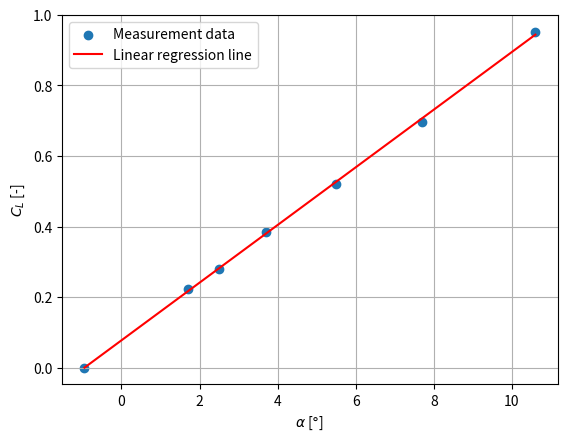
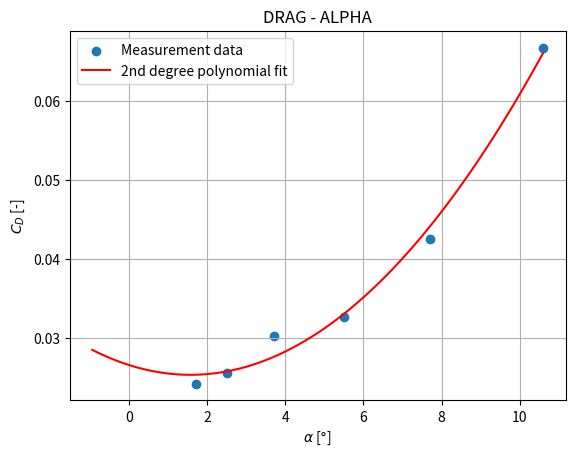
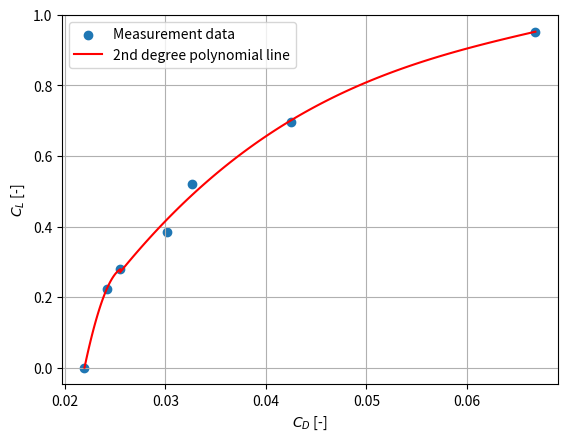
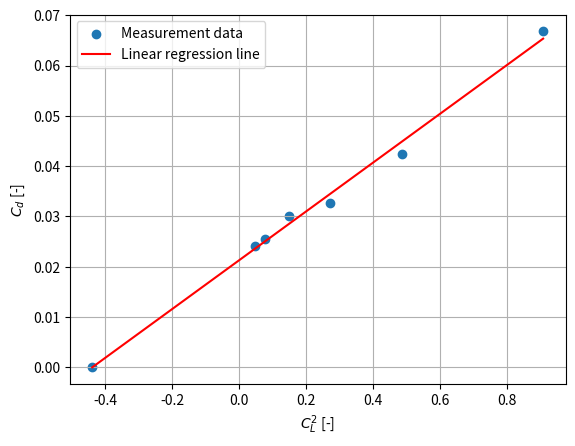
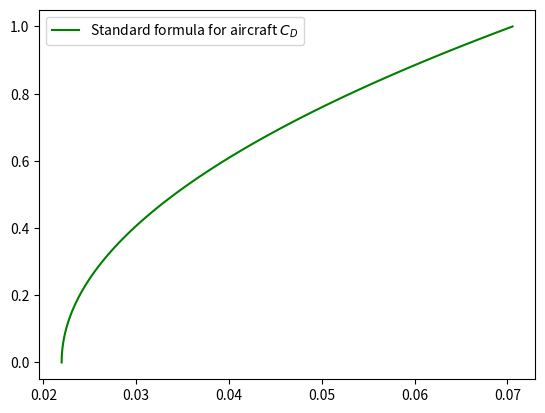
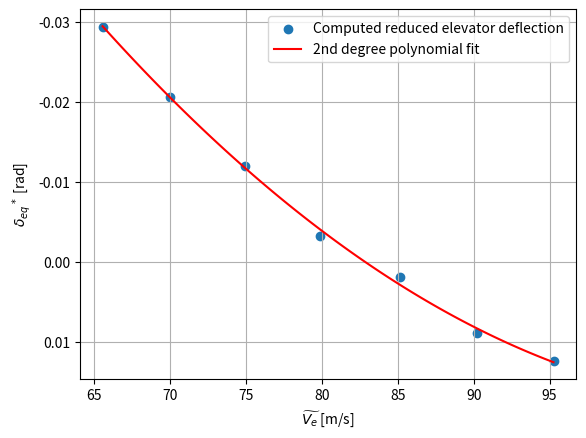
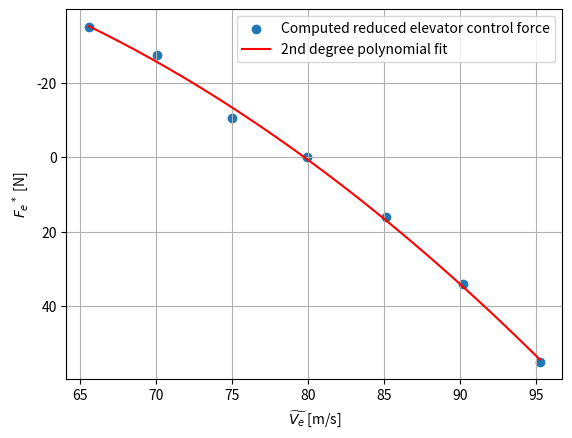

The matplotlib source for these figures, in order:

import numpy as np
import scipy.io as sc
import math
import matplotlib.pyplot as plt

#cl-cd series 1
mat1 = np.matrix([[7000,248,1.7,745,803,367,13.8],
                     [7000,221,2.5,641,687,400,11.8],
                     [6980,188,3.7,548,593,430,9.2],
                     [7000,162,5.5,456,502,470,7.8],
                     [7000,140,7.7,438,472,497,6.8],
                     [6980,120,10.6,456,507,515,5.8]])
#elevator trim curve
mat2 = np.matrix([[7120,162,5.5,-0.2,2.6,0,472,513,580,8.5],
                [7420,152,6.3,-0.7,2.6,-11,465,506,602,7.8],
                [7730,142,7.4,-1.2,	2.6,-29,462,500,626,6.5],
                [8020,133,8.6,-1.7,2.6,-37,456,494,644,5.8],
                [7390,172,4.6,0.1,2.6,17,471,512,671,8.2],
                [7130,182,4.1,0.5,2.6,36,476,516,681,9.2],
                [6780,192,3.5,0.7,2.6,58,483,523,700,10.5]])

#cg shift 
mat3 = np.matrix([[7240,165,5.2,0,2.8,0,471,511,735,8.0],
                    [7290,167,5.2,-0.7,2.8,-17,469,	511,773,8.2]])

#thrust computations from thrust.exe for first measurement series, in N
thrust = np.matrix([[3349.31, 3756.94],
                    [2821.05, 3133.59],
                    [2384.87, 2699.04],
                    [1876.38, 2208],
                    [1858.28, 2111.42],
                    [2104.39, 2495.74]])

#thrust computations from thrust.exe for second measurement series, in N
# non standardized
thrust2 = np.matrix([[1990.94, 2286.60],
                     [2005.42, 2306.69],
                     [2053.98, 2337.53],
                     [2073.09, 2358.38],
                     [1945.13, 2237.69],
                     [1917.62, 2198.03],
                     [1898.25, 2174.97]])

#thrust computations from thrust.exe for second measurement series, in N
# standardized -> left and right thrust must match!
thrust2_s =np.matrix([[1346.94, 1346.94],
                      [1401.15, 1401.15],
                      [1460.50, 1460.50],
                      [1514.92, 1514.92],
                      [1318.04, 1318.04],
                      [1266.70, 1266.70],
                      [1211.88, 1211.88]])

# paramters
W_empty = 9165*0.453592 #kg
blockfuel = 4100 #lbs
masspas = np.array([90,102,80,83,94,84,74,79,103]) #kg

#%% data unit conversion
bf_kg = blockfuel*0.453592  #kg
#mat1 
h_mat1 = mat1[:,0]*0.3048           # m
IAS_mat1 = mat1[:,1]*0.514444       # m/s
TAT_mat1 = mat1[:,6]+273.15         #temperature
FFL_mat1 = mat1[:,3]* (1/7936.64)   # kg/s
FFR_mat1 = mat1[:,4]* (1/7936.64)   #kg/s
WF_mat1 = mat1[:,5]* 0.453592       #kg
WF_mat1_lbs = mat1[:,5]              #lbs needed for cg 
AOA_mat1 = mat1[:,2]                #degree  

#mat2
h_mat2 = mat2[:,0]*0.3048           # m
IAS_mat2 = mat2[:,1]*0.514444       # m/s
TAT_mat2 = mat2[:,9]+273.15         #KELVIN
DE_mat2 = mat2[:,3]                 #degrees
DETR_mat2 = mat2[:,4]               #degrees
Fe_mat2 = mat2[:,5]                 #N
FFL_mat2 = mat2[:,6]* (1/7936.64)   # kg/s
FFR_mat2 = mat2[:,7]* (1/7936.64)   #kg/s
WF_mat2 = mat2[:,8]* 0.453592       #kg
WF_mat2_lbs = mat2[:,8]              #lbs needed for cg 
AOA_mat2 = mat2[:,2]                #degrees 

#mat3
h_mat3 = mat3[:,0]*0.3048           # m
IAS_mat3 = mat3[:,1]*0.514444       # m/s
TAT_mat3 = mat3[:,9] +273.15        #KELVIN
DE_mat3 = mat3[:,3]                 #degrees
DETR_mat3 = mat3[:,4]               #degrees
Fe_mat3 = mat3[:,5]                 #N
FFL_mat3 = mat3[:,6]* (1/7936.64)   # kg/s
FFR_mat3 = mat3[:,7]* (1/7936.64)   #kg/s
WF_mat3 = mat3[:,8]* 0.453592       #kg
WF_mat3_lbs = mat3[:,8]             #lbs needed for cg 
AOA_mat3 = mat3[:,2]                #DEGREE  

#thrust
Tleft = thrust[:,0]                  # N
Tright = thrust[:,1]                 # N
Tleft2 = thrust2[:,0]                # N
Tright2 = thrust2[:,1]               # N
Tleft2_s = thrust2_s[:,0]            # N
Tright2_s = thrust2_s[:,1]           # N
#constants 
g0=9.81 #not needed for x cg calculation
S=30.00  #m^2
mf_s=0.048 #kg/sec, standard engine fuel flow per engine
c= 2.0569 #m, average chord
b= 15.911 #m, wing span
A= b**2 / S
u0 = 1.802*(10**-5)   # dynamic viscosity [kg/m-s]
rho0=1.225   #kg/m^3 
p0=101325    #N/m^2 = Pa
T0=288.15    #K
R=287.05     #gas constant, [m^2 / K*sec^2]
lamb=-0.0065 #lambda for ISA pressure calculations
gamma=1.4    #ratio specific heats
R_engine = 0.69/2    #radius engine [m] average of range given in report
A_engine = math.pi*(R_engine**2)     #area engine [m^2]
Ws = 60500      #N, needed for  reduced airspeed & standardization
#%% Calibration

#convert indicated air speed to calibrated air speed, appendix A
def ias_cas(ias):
    cas = ias - 2*0.514444
    return cas

#convert inidcated mach number to calibrated mach number WHERE DO WE USE THIS??
def im_cm(im): 
    if im>0.4 and im<0.705:
        cm=im-0.007
    else: 
        cm=0
    return cm

#get pressure at altitude 
def pressure(hp):
    p=p0 * (1 + (lamb*hp)/T0) ** (- g0 / (lamb * hp))
    return p 

#calculated air density from perfect gas law
def density(p, T):
    rho = p / (R * T)
    return rho 

def mach(Vc, p):
    M=math.sqrt( (2/(gamma-1)) * ((1+ (p0/p)* ((1 + (gamma-1) / (2*gamma) * (rho0/p0 ) * Vc**2 )**(gamma/(gamma-1)) -1 ))**((gamma-1)/gamma)-1))
    return M

#corrected static air temperature for ram rise
def temperature(TAT, M):
    T = TAT / (1 + (gamma-1)/2 * M**2)    
    return T

#calculate true airspeed
def Vtrue(M, T):
    Vt=M*math.sqrt(gamma * R * T)
    return Vt
    
#equivalent airspeed
def Vequivalent(rho, Vt):
    Ve=Vt * math.sqrt(rho/rho0)
    return Ve

#drag curve
def drag(Tp, AOA):
    D =  Tp * math.cos(math.radians(AOA))   #CHECK IF ALPHA IS AOA -> must be radians!
    return D
# reduced velocity
def Vreduction(W, Ve):
    Vred = Ve * math.sqrt(Ws / W)  #Reduced airspeed
    return (Vred)
def Dviscosity(T):
    u = u0*((T/T0)**(3/2))*((T0+S)/(T+S))
    return (u)
def reynolds(rho,V,u):
    Re = rho*V*c/u
    return Re
#%% OBTAIN FUEL MOMENT (FM) POLYNOMIAL FOR CG CALCULATIONS (NOTE: entire section is based on table E2 and is in lbs and inches)
FM_MOMENTS = [298.16, 591.18,879.08,1165.42,1448.40,1732.53,2014.80,2298.84,2581.92,2866.30,3150.18,3434.52,3718.52,4003.23,4287.76,4572.24,
               4856.56,5141.16,5425.64,5709.90,5994.04,6278.47,6562.82,6846.96,7131.00,7415.33,7699.60,7984.34,8269.06,8554.05,8839.04,9124.80,
               9410.62,9696.97,9983.40,10270.08,10556.84,10843.87,11131.00,11418.20,11705.50,11993.31,12281.18,12569.04,12856.86,13144.73,
               13432.48,13720.56,14008.46,14320.34] # ALL FUEL MOMENTS GIVEN
FM_MOMENTS = [i * 100 for i in FM_MOMENTS] # ALL FUEL MOMENTS * 100
FM_WEIGHTS = [100,200,300,400,500,600,700,800,900,1000,1100,1200,1300,1400,1500,1600,1700,1800,1900,2000,2100,2200,2300,2400,2500,2600,2700,2800,
              2900,3000,3100,3200,3300,3400,3500,3600,3700,3800,3900,4000,4100,4200,4300,4400,4500,4600,4700,4800,4900,5008,] #ALL FUEL MASSES
### OBTAINING POLYNOMIAL -> COPY THIS TO CG FUEL CALC
"""
plt.scatter(FM_WEIGHTS,FM_MOMENTS)
plt.xlabel('FM_WEIGHTS')
plt.ylabel('FM_MOMENTS')
plt.grid()
FMPOLY =np.polyfit(FM_WEIGHTS,FM_MOMENTS,1)
FMPOLY_t=np.poly1d(FMPOLY)
plt.plot(FM_WEIGHTS,FMPOLY_t(FM_WEIGHTS),"r-")
plt.title('FM_MOMENTS VS FM_WEIGHTS')
print("FM_y=%.6fx+%.6f"%(FMPOLY[0],FMPOLY[1])) 
##POLYNOMIAL SEEMS LINEAR ! CHECK THIS, OTHERWISE CHANGE ORDER
"""
#%% Center of gravity 
#unit conversions to SI
inc_m=0.0254
m_inc=1/0.0254
pound_kg=0.453592 
ft_m=0.3048
lbsin_kgm = 1/86.796166214519 # lbs inches to kg m

#change everything so that unit change xcg only happens at the end
masspas = np.array([90,102,80,83,94,84,74,79,103]) #kg
#passenger weights [kg]
WP1=masspas[0]
WP2=masspas[1]
WL1=masspas[3]
WR1=masspas[4]
WL2=masspas[5]
WR2=masspas[6]
WL3=masspas[7]
WR3=masspas[8]
WCO=masspas[2]
# passenger distances from tip [m]
x0=131*inc_m
x1=214*inc_m
x2=251*inc_m
x3=288*inc_m
xC=170*inc_m
# baggage distances (only use if necessary) [m] from tip
x_nose_b = 74*inc_m
x_aft1_b = 321*inc_m
x_aft1_b = 338*inc_m

W_payload =WP1+WP2+WL1+WR1+WL2+WR2+WL3+WR3+WCO  #[kg]

def centerofgravity(x3R, WF):
    #IMPORTANT READ BELOW:
    #ensure that all calculations are done for kg and meters not inches and lbs!!!
    #WF has to be an entry of the WF_MAT_LBS matrices,  not the [kg] ones!
    #empty weight
    ew_arm=291.65*inc_m # [m] mass balance report
    ew_moment=W_empty*ew_arm  # [kg m]
    xcg_BEM = 291.65*inc_m
    #payload 
    payload_moment=(WP1+WP2)*x0+(WL1+WR1)*x1+(WL2+WR2)*x2+(WL3)*x3+(WR3)*x3R+WCO*xC # [kg m]
    #ZFM CG
    xcg_ZFM = (payload_moment + ew_moment)/(W_payload + W_empty) # [m ]
    #fuel
    W_fuel_lbs= float(blockfuel - WF)            # [lbs]!!!
    W_fuel= float(blockfuel - WF)*pound_kg      #[kg]
    fuel_moment_lbs = 285.2562*W_fuel_lbs +989.5738 # polynomial obtained earlier (has to be changed manually)
    fuel_moment= fuel_moment_lbs*lbsin_kgm   #from lbs in to kg m , current unit [kg  m]
    #RAMP MASS(RM) CG
    xcg_RM = ((payload_moment + ew_moment+ fuel_moment)/(W_payload + W_empty+ W_fuel))
    return xcg_BEM, xcg_ZFM, xcg_RM
### plot of xcg rm change due to wf

xcgRM = []
WF_RM = []
for i in range(0,len(WF_mat1_lbs)):
    
    WF = float(WF_mat1_lbs[i])
    xcgs = centerofgravity(x3, WF)
    xcgRM1 = xcgs[2] 
    xcgRM.append(xcgRM1)
    WF_RM.append(WF)
"""
plt.figure(9)
plt.scatter(xcgRM, WF_RM)
plt.ylabel('WF [kg]')
plt.xlabel('xcg_RM from tip [m]')
plt.title('XCG_RM vs WF')
plt.grid()

### check whether ZFM xcg matches curve for fuel in wing
xcg1 = []
FUELinwing1 = []
for i in range(0,len(FM_WEIGHTS)):
    WF = float(FM_WEIGHTS[i])
    FUELinwing = float(blockfuel - WF)*pound_kg
    xcgs = centerofgravity(x3, WF)
    xcgRM1 = xcgs[2] 
    xcg1.append(xcgRM1)
    FUELinwing1.append(FUELinwing)
    
plt.figure(10)
plt.scatter(xcg1, FUELinwing1)
plt.scatter(xcgs[1], 0)
plt.ylabel('FUELinwing [kg]')
plt.xlabel('xcg_RM from tip [m]')
plt.title('XCG_RM vs FUELinwing')
plt.grid()
"""
# conclusion: slight discrepancy due to table E2: wing can never be totally empty!

#%% Measurement set 1 

def weight(WF):
    W=(W_empty+bf_kg+W_payload- WF )* g0
    return W

# Lift and drag coefficient
Cl_mat1_list=[]
Cd_mat1_list=[]
alpha=[]
Tp=[]

for i in range(0,len(Tleft)):
    Tprop=float(Tleft[i])+float(Tright[i])
    Tp.append(Tprop)
    
machlist1 = []
reynoldslist1 = []
for i in range(0,len(IAS_mat1)):
    hp=float(h_mat1[i])
    ias=float(IAS_mat1[i])
    W=float(weight(WF_mat1[i]))
    cas=ias_cas(ias)
    Vc=cas
    p=pressure(hp)
    M=mach(Vc,p)
    TAT=float(TAT_mat1[i])
    T=temperature(TAT, M)
    rho=density(p, T)
    Vt=Vtrue(M, T)
    u1 = Dviscosity(T)
    Re1 = reynolds(rho,Vt,u1)
    machlist1.append(M)
    reynoldslist1.append(Re1)
    a1 = float(AOA_mat1[i])
    Tprop = float(Tp[i])
    D=drag(Tprop, a1)             
    
    alpha.append(a1)
    Cl = (2 * W) / (rho * (Vt ** 2) * S)              # Lift coefficient [-]
    Cd = (2 * D) / (rho * (Vt **2) * S)
    Cl_mat1_list.append(Cl)
    Cd_mat1_list.append(Cd)

#Mach & Reynolds number range series 1
print("Mach range series 1 =", min(machlist1),"to", max(machlist1))
print("Reynolds range series 1= ", min(reynoldslist1),"to",max(reynoldslist1))

#%% CL-alpha curve
#FIRST ORDER
#ROOT INSERTED
z=np.polyfit(alpha,Cl_mat1_list,1)
t=np.poly1d(z)
alphacl0 = -z[1]/z[0]
rootcl0 = 0
alphalist = np.linspace(alphacl0,float(max(AOA_mat1)),100)
CLA_CL = Cl_mat1_list.copy()
CLA_ALPHA = alpha.copy()
CLA_ALPHA.insert(0,alphacl0)
CLA_CL.insert(0,rootcl0)

plt.figure(1)
plt.scatter(CLA_ALPHA,CLA_CL, label='Measurement data')
plt.xlabel(r'$\alpha$ [$\degree$]')
plt.ylabel(r'$C_L$ [-]')
plt.grid()
plt.plot(CLA_ALPHA,t(CLA_ALPHA),"r-", label='Linear regression line')
print("y=%.6fx+%.6f"%(z[0],z[1])) 
plt.legend(loc ="upper left")
plt.show()
CLA_GRAD = z[0]

#%% Cd-alpha curve
#SECOND ORDER
plt.figure(2)
plt.scatter(alpha,Cd_mat1_list, label='Measurement data')
plt.xlabel(r'$\alpha$ [$\degree$]')
plt.ylabel(r'$C_D$ [-]')
plt.title('DRAG - ALPHA')
plt.grid()
zz=np.polyfit(alpha,Cd_mat1_list,2)
tt=np.poly1d(zz)    
plt.plot(alphalist,tt(alphalist),"r-", label='2nd degree polynomial fit')
plt.legend(loc ="upper left")
plt.show()

#%% Cl-Cd curve
#(HIGHER ORDER) 
#THE ROOT (CD0) IS FOUND BY FITTING A 4TH ORDER POLYNOMIAL 
#THEN THE ROOT IS ADDED AND A 3RD ORDER POLY IS FITTED ON THE RESULT
ROOTPOLY=np.polyfit(Cd_mat1_list[0:5],Cl_mat1_list[0:5],4)
ROOTt2=np.poly1d(ROOTPOLY)
t2root = np.real((np.roots(ROOTt2))[3])
CLCD_CL = Cl_mat1_list.copy()
CLCD_CD = Cd_mat1_list.copy()
CLCD_CL.insert(0,0)
CLCD_CD.insert(0,t2root)

plt.figure(3)
plt.scatter(CLCD_CD, CLCD_CL, label='Measurement data')
plt.xlabel(r'$C_D$ [-]')
plt.ylabel(r'$C_L$ [-]')
plt.grid()
CDCL=np.polyfit(CLCD_CD[0:3],CLCD_CL[0:3],3)
t2=np.poly1d(CDCL)
cdlist = np.linspace(t2root,CLCD_CD[2],100)
CDCL_rest = np.polyfit(CLCD_CD[2:7],CLCD_CL[2:7],3)
t2_rest =np.poly1d(CDCL_rest)
cdlist_rest = np.linspace(CLCD_CD[2],CLCD_CD[6],100)
plt.plot(cdlist_rest,t2_rest(cdlist_rest),"r-", label='2nd degree polynomial line')
plt.plot(cdlist,t2(cdlist),"r-")
plt.legend(loc ="upper left")
plt.show()

print("CD0=", t2root)

#%% Cl^2-Cd plot
#FIRST ORDER
Cl2_mat1_list=[]

for i in range(0, len(Cl_mat1_list)):
    Cl2=(float(Cl_mat1_list[i]))**2
    Cl2_mat1_list.append(Cl2)

#ROOT INSERTED
CL2CD=np.polyfit(Cl2_mat1_list, Cd_mat1_list,1)
t3=np.poly1d(CL2CD)
CL2CD_CL0 = -t3[0]/t3[1]
rootCL2CD0 = 0
CL2CD_CL2 = Cl2_mat1_list.copy()
CL2CD_CD = Cd_mat1_list.copy()
CL2CD_CL2.insert(0,CL2CD_CL0)
CL2CD_CD.insert(0,rootCL2CD0)

plt.figure(4)
plt.scatter(CL2CD_CL2, CL2CD_CD, label='Measurement data')
plt.xlabel(r'$C_L^2$ [-]')
plt.ylabel(r'$C_d$ [-]')
plt.grid()
plt.plot(CL2CD_CL2,t3(CL2CD_CL2),"r-", label='Linear regression line')
plt.legend(loc ="upper left")
plt.show()

print('CL^2/CD line gradient =',t3[1])
CL2CDGRAD = t3[1]

#%% Oswald efficiency factor
#CD = CD0 + (CLa * alpha0) ** 2 / (math.pi * A * e) # Drag coefficient [-]

e = 1 / (math.pi * A * CL2CDGRAD)
print('oswald efficiency factor e =', e)

CD0 = t2root 
CLVAL = np.linspace(0,1,100)
CDVAL = CD0 + (CLVAL**2)/(math.pi*e*A)
plt.figure(3)
plt.plot(CDVAL,CLVAL,'g', label=r'Standard formula for aircraft $C_D$')
plt.legend(loc ="upper left")
plt.show()
#%% Code for center gravity shit

x3R1=x3          #m
x3R2=134*inc_m
WF1=WF_mat3[0]   #kg
WF2=WF_mat3[1]   #kg

sta_ref=261.56*inc_m     #to define center of gravity with respect to imaginary foward end MAC
xcg1=centerofgravity(x3R1, WF1)[2]-sta_ref
xcg2=centerofgravity(x3R2, WF2)[2]-sta_ref

delta_xcg=xcg2-xcg1   #this turns out negative, define xcg from MAC for it to become positive??  
print('center gravity 1', xcg1, 'm', xcg1*m_inc, 'inch')
print('center gravity 2', xcg2, 'm', xcg2*m_inc, 'inch')
print('change center gravity', delta_xcg, 'm')   


#%% Elevator effectiveness

def elevatoreffectiveness():
    delta_e1 = DE_mat3[0]
    delta_e2 = DE_mat3[1]
    delta_e = delta_e2-delta_e1
    delta_e_rad = np.radians(delta_e)
    W3=float(weight(WF_mat3[0]))    # WHICH MEASUREMENT OF THE TWO FOR USED FUEL TO USE HERE?
    
    hp3=float(h_mat3[0])            # TAKE AVERAGE OF BOTH VALUES OR ASSUME ONE?
    ias3=float(IAS_mat3[0])
    cas3=ias_cas(ias3)
    Vc3=cas3
    p3=pressure(hp3)
    M3=mach(Vc3,p3)
    TAT3=float(TAT_mat3[0])
    T3=temperature(TAT3, M3)
    rho3=density(p3, T3)
    Vt3=Vtrue(M3, T3)
    
    Cm_delta= - (1/ delta_e_rad) * (W3 / (0.5*rho3*(Vt3**2)*S)) *(delta_xcg / c)
    
    return Cm_delta, delta_e_rad

elevator_effectiveness=elevatoreffectiveness()[0]
delta=elevatoreffectiveness()[1]
print(delta)
print('elevator effectivenenss [-] = ', elevator_effectiveness)

#%% cm alpha

Cmdelta = elevator_effectiveness
alpha2 = []
De2 = []
for i in range(0,len(AOA_mat2)):
    alpha2.append(float(AOA_mat2[i]))
    De2.append(float(DE_mat2[i]))

DE_A = np.polyfit(alpha2,De2, 1)
u = np.poly1d(DE_A)
de_da = u[1]
"""
plt.figure(6)
plt.scatter(alpha2,De2)
plt.show()
"""
Cmalpha = - Cmdelta * de_da
print('Cm alpha = ', Cmalpha)
Cm0 = 0.0297 # obtained from appendix B

#%% Cm elevator equal
# C_N = C_L (Assummed to be equal)
# 
C_N = CLA_GRAD
CM_TC = -0.0064  #obtained from appendix B
Tp2=[]
for i in range(0,len(Tleft2)):
    Tprop2=float(Tleft2[i])+float(Tright2[i])
    Tp2.append(Tprop2)
    
Tp2_s=[]
for i in range(0,len(Tleft2_s)):
    Tprop2_s=float(Tleft2_s[i])+float(Tright2_s[i])
    Tp2_s.append(Tprop2_s)
machlist2 = []
reynoldslist2 = []


delta_redlist = []
Vred2list = []
Fstlist = []
for i in range(0,len(IAS_mat2)):
    hp2=float(h_mat2[i])
    ias2=float(IAS_mat2[i])
    W2=float(weight(WF_mat2[i]))
    cas2=ias_cas(ias2)
    Vc2=cas2
    p2=pressure(hp2)
    M2=mach(Vc2,p2)
    machlist2.append(M2)
    TAT2=float(TAT_mat2[i])
    T2=temperature(TAT2, M2)
    rho2=density(p2, T2)
    Vt2=Vtrue(M2, T2)
    Veq2 = Vequivalent(rho2, Vt2)
    Vred2 = Vreduction(W2, Veq2)
    Tp22 = float(Tp2[i])
    Tp22_s = float(Tp2_s[i])
    T_c = (2*Tp22)/(rho0*(R_engine**2)*(Veq2**2))
    T_cs = (2*Tp22_s)/(rho2*(R_engine**2)*(Vred2**2))
    delta_eq_meas = float(DE_mat2[i])
    delta_red = delta_eq_meas - (1/Cmdelta)*CM_TC*(T_cs-T_c)
    delta_red = math.radians(delta_red)
    delta_redlist.append(float(delta_red))
    Vred2list.append(float(Vred2))
    Fe = float(Fe_mat2[i])
    Fst = Fe * (Ws/W2)
    Fstlist.append(float(Fst))
    u2 = Dviscosity(T2)
    Re2 = reynolds(rho2,Vt2,u2)
    reynoldslist2.append(Re2)

deltaveq = np.polyfit(Vred2list,delta_redlist,2)
dveq = np.poly1d(deltaveq)
FeVeq =np.polyfit(Vred2list,Fstlist,2)
Fveq = np.poly1d(FeVeq)
vlist = np.linspace(min(Vred2list),max(Vred2list),100)
plt.figure(7)
plt.scatter(Vred2list, delta_redlist, label = 'Computed reduced elevator deflection')
plt.grid()
plt.xlabel(r'$\widetilde{V_e}$ [m/s]')
plt.ylabel(r'${\delta_{eq}}^*$ [rad]')
plt.plot(vlist,dveq(vlist),"r-",label = '2nd degree polynomial fit')
plt.gca().invert_yaxis()
plt.legend(loc = 'upper right')
plt.show()

plt.figure(8)
plt.scatter(Vred2list, Fstlist, label = 'Computed reduced elevator control force')
plt.xlabel(r'$\widetilde{V_e}$ [m/s]')
plt.ylabel(r'${F_e}^*$ [N]')
plt.gca().invert_yaxis()
plt.plot(vlist,Fveq(vlist),"r-",label = '2nd degree polynomial fit')
plt.grid()
plt.legend(loc = 'upper right')
plt.show()

print("Mach range series 2 =", min(machlist2),"to", max(machlist2))
print("Reynolds range series 2 (Vt used)= ", min(reynoldslist2),"to",max(reynoldslist2))
print("C_N_alpha =",C_N)
